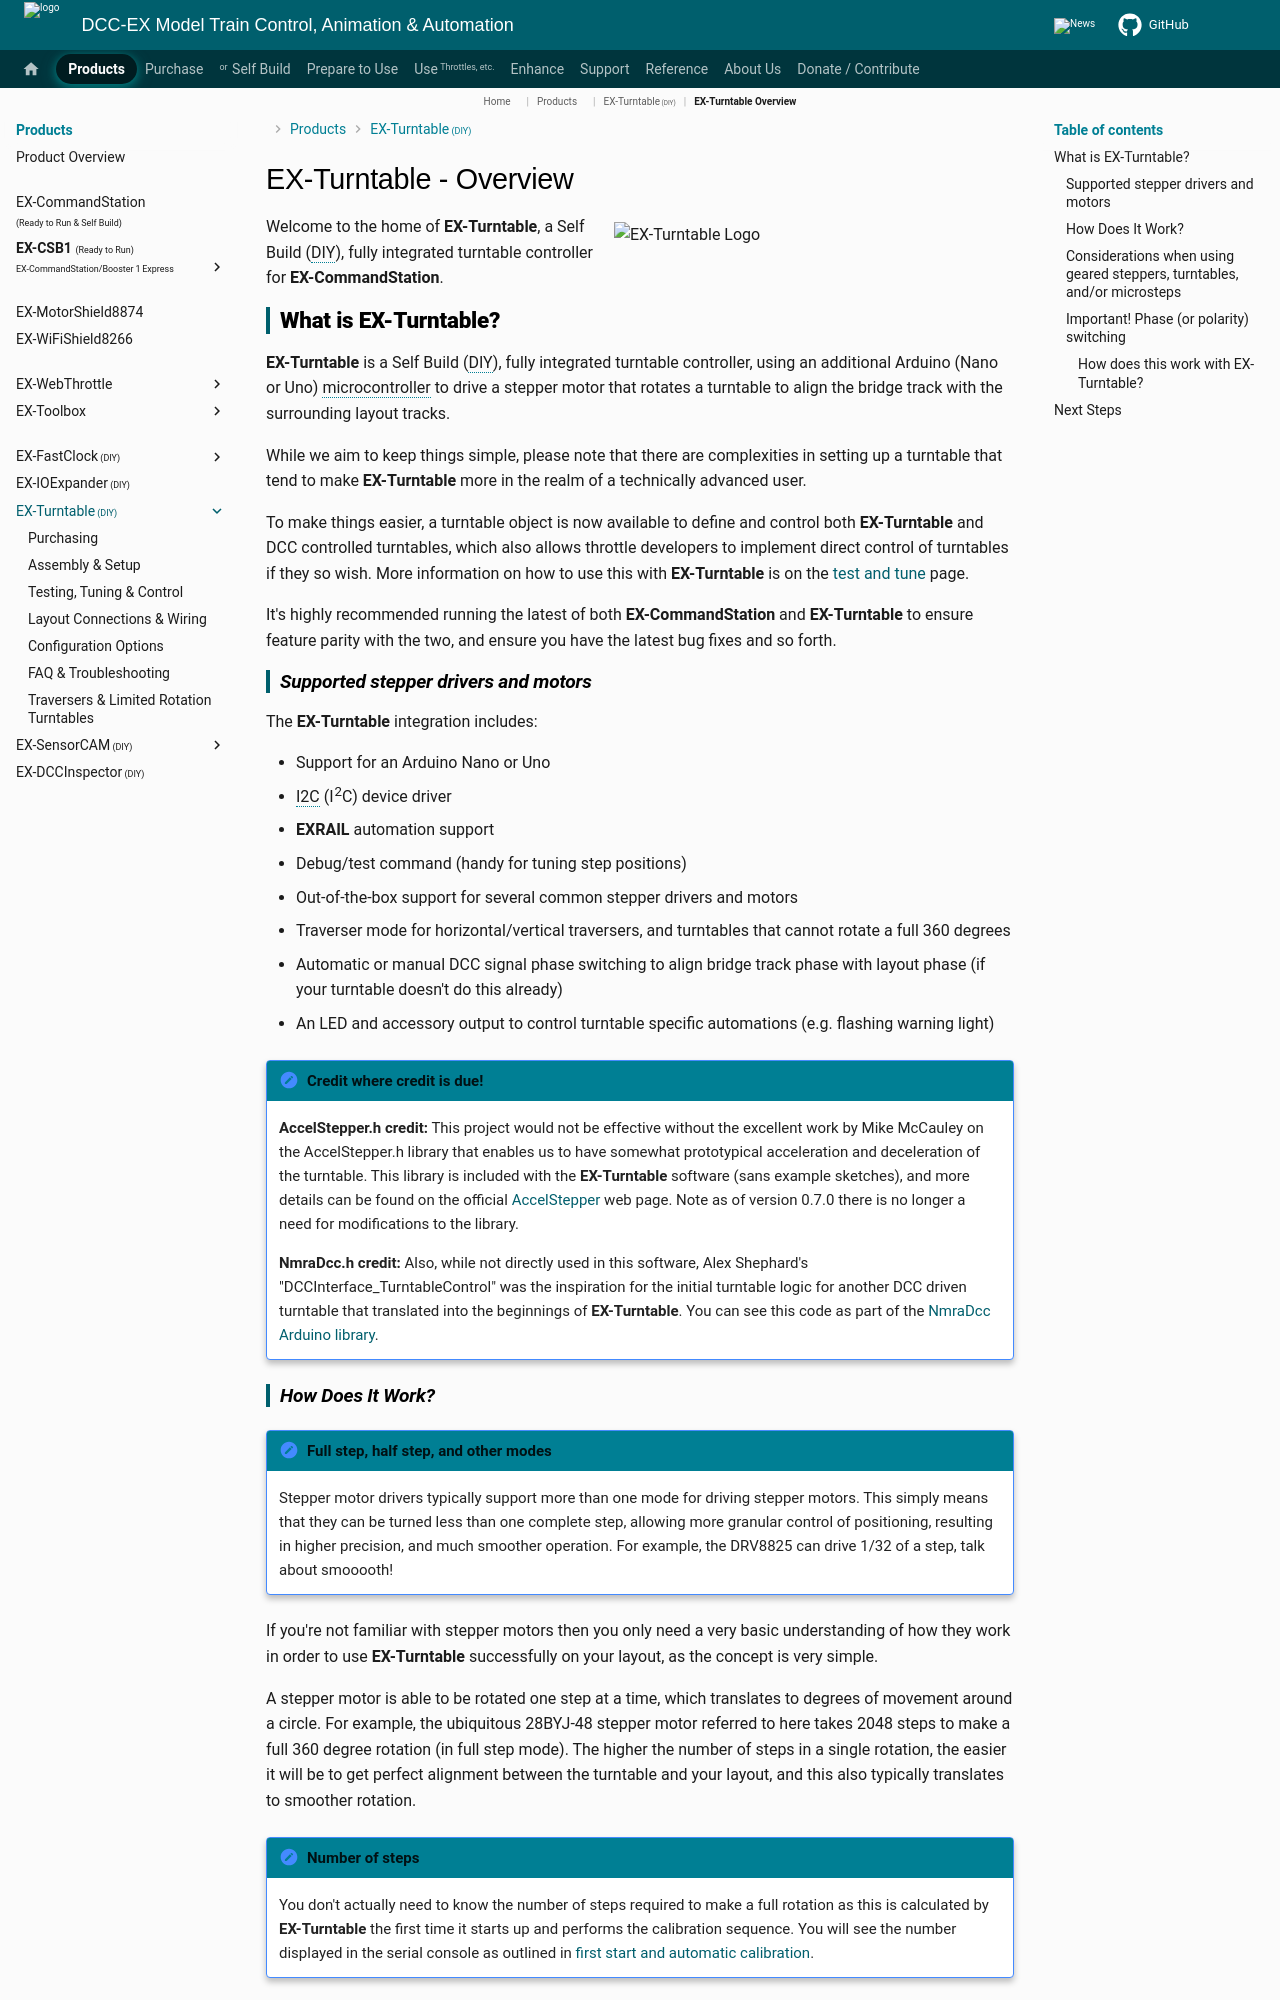

repository: DCC-EX/mkdocs-test · page: nodes/products/ex-turntable/index.html · generator: mkdocs

# EX-Turntable - Overview

![EX-Turntable Logo](../../_static/images/logos/product-logo-ex-turntable-only-light.png){ .off-glb .only-light width=400px align=right }
![EX-Turntable Logo](../../_static/images/logos/product-logo-ex-turntable-only-dark.png){ .off-glb .only-dark width=400px align=right }

Welcome to the home of **EX-Turntable**, a Self Build (DIY), fully integrated turntable controller for **EX-CommandStation**.

## What is EX-Turntable?

**EX-Turntable** is a Self Build (DIY), fully integrated turntable controller, using an additional Arduino (Nano or Uno) microcontroller to drive a stepper motor that rotates a turntable to align the bridge track with the surrounding layout tracks.

While we aim to keep things simple, please note that there are complexities in setting up a turntable that tend to make **EX-Turntable** more in the realm of a technically advanced user.

To make things easier, a turntable object is now available to define and control both **EX-Turntable** and DCC controlled turntables, which also allows throttle developers to implement direct control of turntables if they so wish. More information on how to use this with **EX-Turntable** is on the [test and tune](test-and-tune.md) page.

It's highly recommended running the latest of both **EX-CommandStation** and **EX-Turntable** to ensure feature parity with the two, and ensure you have the latest bug fixes and so forth.

### Supported stepper drivers and motors

The **EX-Turntable** integration includes:

* Support for an Arduino Nano or Uno
* I2C (I<sup>2</sup>C) device driver
* **EXRAIL** automation support
* Debug/test command (handy for tuning step positions)
* Out-of-the-box support for several common stepper drivers and motors
* Traverser mode for horizontal/vertical traversers, and turntables that cannot rotate a full 360 degrees
* Automatic or manual DCC signal phase switching to align bridge track phase with layout phase (if your turntable doesn't do this already)
* An LED and accessory output to control turntable specific automations (e.g. flashing warning light)

!!! note "Credit where credit is due!"

    **AccelStepper.h credit:** This project would not be effective without the excellent work by Mike McCauley on the AccelStepper.h library that enables us to have somewhat prototypical acceleration and deceleration of the turntable. This library is included with the **EX-Turntable** software (sans example sketches), and more details can be found on the official [AccelStepper](http://www.airspayce.com/mikem/arduino/AccelStepper/) web page. Note as of version 0.7.0 there is no longer a need for modifications to the library.

    **NmraDcc.h credit:** Also, while not directly used in this software, Alex Shephard's "DCCInterface_TurntableControl" was the inspiration for the initial turntable logic for another DCC driven turntable that translated into the beginnings of **EX-Turntable**. You can see this code as part of the [NmraDcc Arduino library](https://github.com/mrrwa/NmraDcc).
